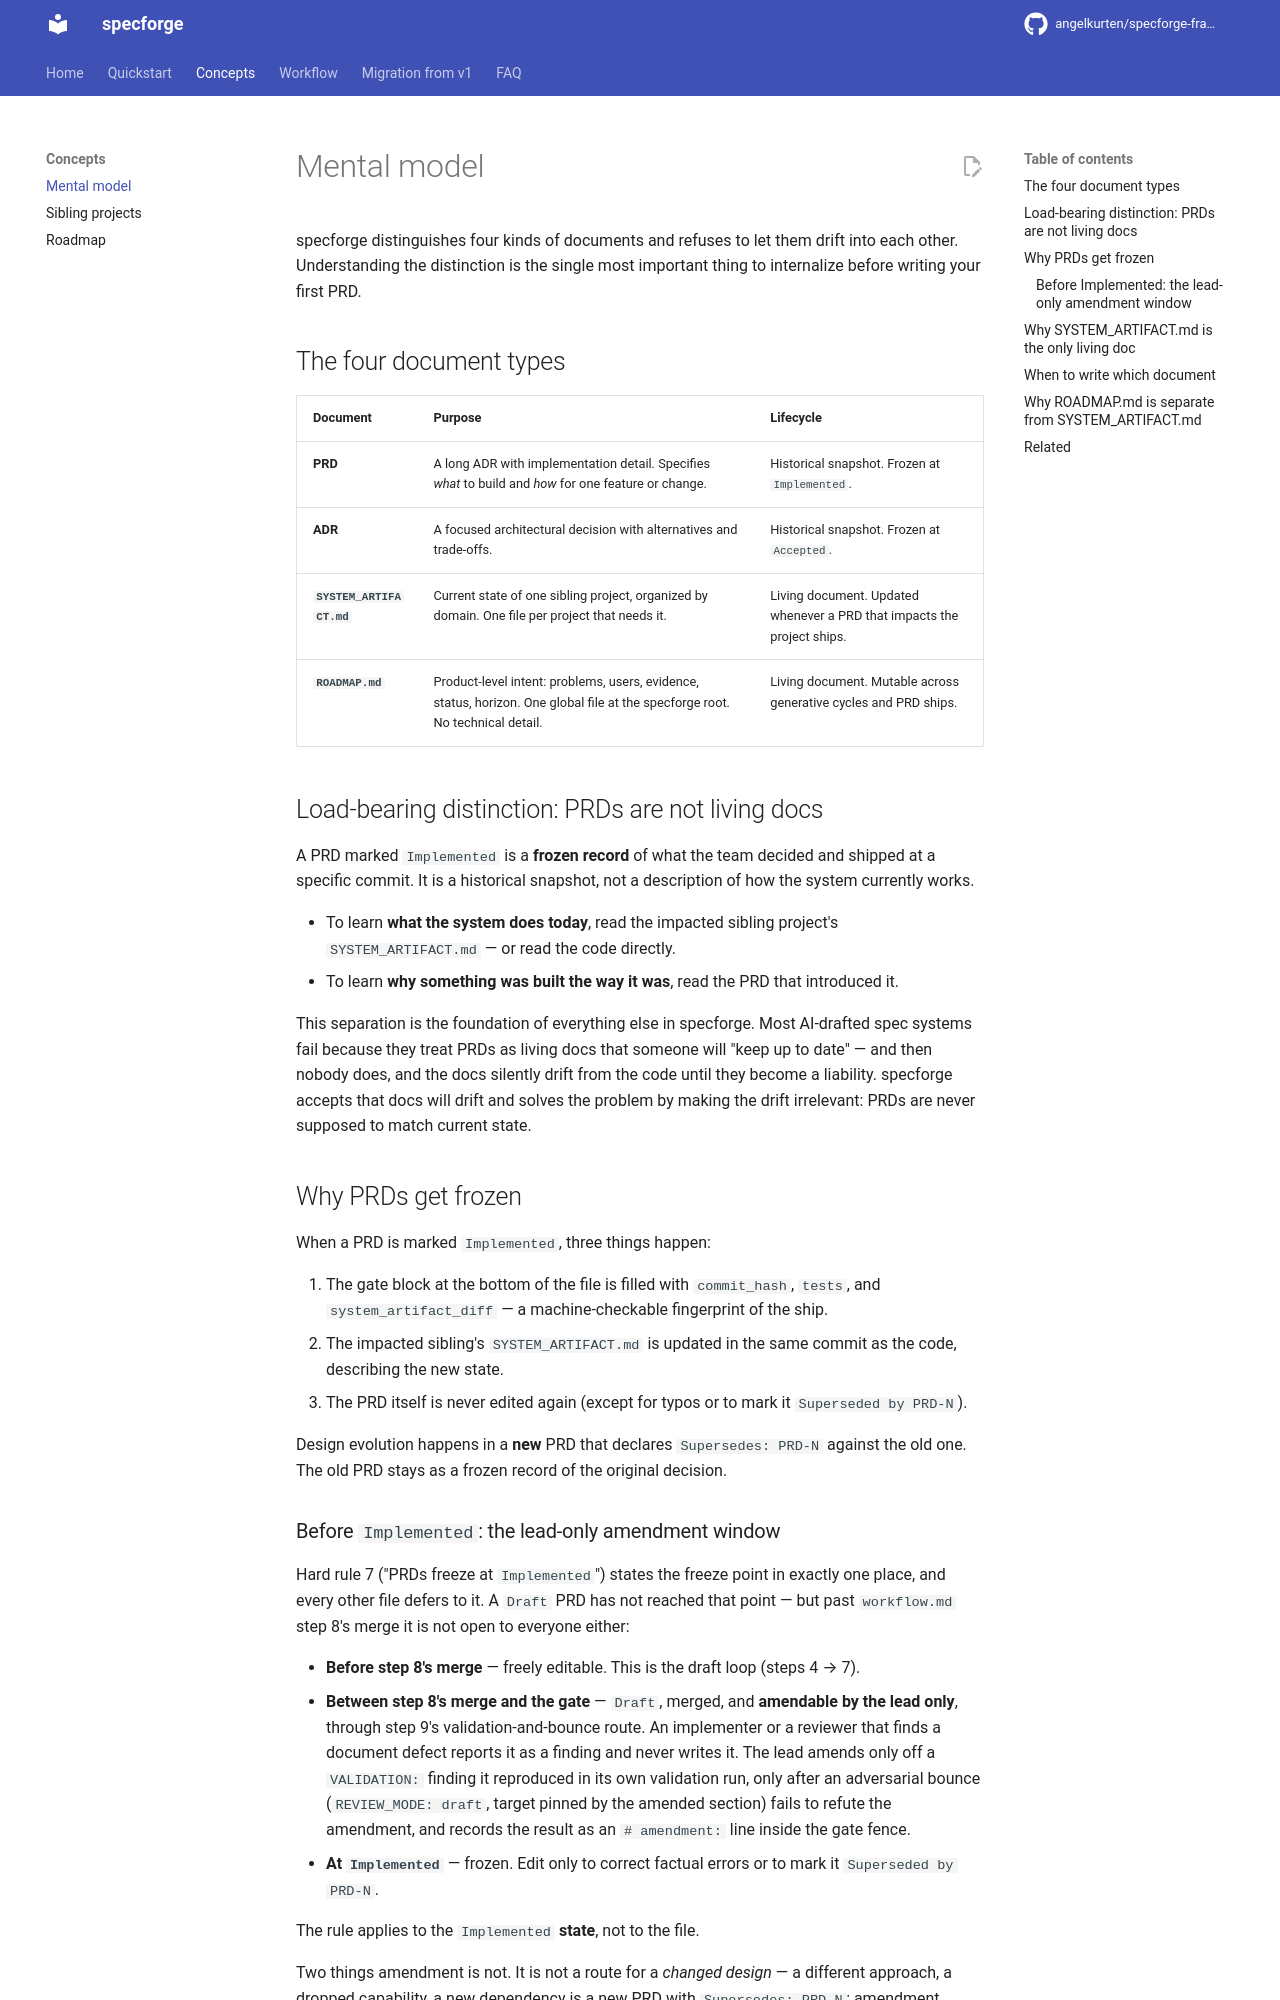

repository: angelkurten/specforge-framework · page: concepts/mental-model/index.html · generator: mkdocs

# Mental model

specforge distinguishes four kinds of documents and refuses to let them drift into each other. Understanding the distinction is the single most important thing to internalize before writing your first PRD.

## The four document types

| Document | Purpose | Lifecycle |
|---|---|---|
| **PRD** | A long ADR with implementation detail. Specifies *what* to build and *how* for one feature or change. | Historical snapshot. Frozen at `Implemented`. |
| **ADR** | A focused architectural decision with alternatives and trade-offs. | Historical snapshot. Frozen at `Accepted`. |
| **`SYSTEM_ARTIFACT.md`** | Current state of one sibling project, organized by domain. One file per project that needs it. | Living document. Updated whenever a PRD that impacts the project ships. |
| **`ROADMAP.md`** | Product-level intent: problems, users, evidence, status, horizon. One global file at the specforge root. No technical detail. | Living document. Mutable across generative cycles and PRD ships. |

## Load-bearing distinction: PRDs are not living docs

A PRD marked `Implemented` is a **frozen record** of what the team decided and shipped at a specific commit. It is a historical snapshot, not a description of how the system currently works.

- To learn **what the system does today**, read the impacted sibling project's `SYSTEM_ARTIFACT.md` — or read the code directly.
- To learn **why something was built the way it was**, read the PRD that introduced it.

This separation is the foundation of everything else in specforge. Most AI-drafted spec systems fail because they treat PRDs as living docs that someone will "keep up to date" — and then nobody does, and the docs silently drift from the code until they become a liability. specforge accepts that docs will drift and solves the problem by making the drift irrelevant: PRDs are never supposed to match current state.

## Why PRDs get frozen

When a PRD is marked `Implemented`, three things happen:

1. The gate block at the bottom of the file is filled with `commit_hash`, `tests`, and `system_artifact_diff` — a machine-checkable fingerprint of the ship.
2. The impacted sibling's `SYSTEM_ARTIFACT.md` is updated in the same commit as the code, describing the new state.
3. The PRD itself is never edited again (except for typos or to mark it `Superseded by PRD-N`).

Design evolution happens in a **new** PRD that declares `Supersedes: PRD-N` against the old one. The old PRD stays as a frozen record of the original decision.
